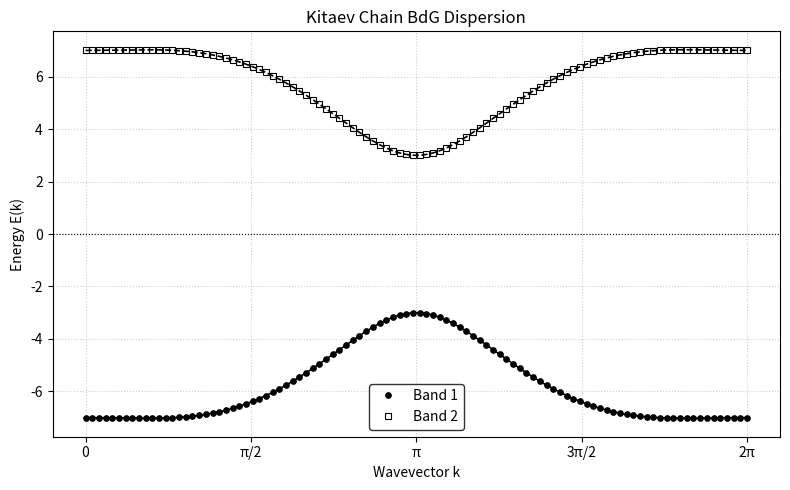
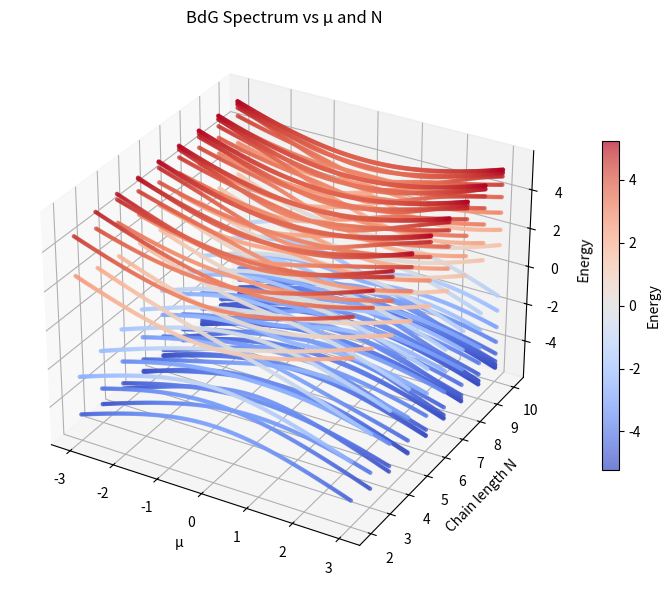

The script that saved these images, in order:
import numpy as np
import matplotlib.pyplot as plt
from scipy.interpolate import make_interp_spline
from mpl_toolkits.mplot3d import Axes3D

"""Code based off of code for Kitaev Chains, converted in to instantiable object classes"""

class KitaevChain:
    def __init__(self, N=100, t=10.0, mu=5.0, Delta=0.0, phase=0.0) -> None:
        self.N = N
        self.t = t
        self.mu = mu
        self.phase = phase
        
        self.Delta = Delta * np.exp(1j * phase)

    def plotEnergyResults(self, k_values, energies) -> None:
        plt.figure(figsize=(8, 5))
        
        k_smooth = np.linspace(k_values.min(), k_values.max(), 300)
        
        styles = [
            {'ls': '-', 'marker': 'o', 'mfc': 'black', 'label': 'Band 1'},
            {'ls': '--', 'marker': 's', 'mfc': 'none', 'label': 'Band 2'}
        ]

        for i in range(energies.shape[1]):
            spline = make_interp_spline(k_values, energies[:, i], k=3)
            e_smooth = spline(k_smooth)
            
            plt.plot(k_smooth, e_smooth, color='black', linestyle=styles[i]['ls'], 
                    linewidth=1.2, zorder=1)
            
            plt.plot(k_values, energies[:, i], styles[i]['marker'], color='black', 
                    markerfacecolor=styles[i]['mfc'], markersize=4, 
                    label=styles[i]['label'], markeredgewidth=0.8, zorder=2)

        plt.axhline(0, color='black', linestyle=':', linewidth=0.8)
        plt.xlabel('Wavevector k')
        plt.ylabel('Energy E(k)')
        plt.title('Kitaev Chain BdG Dispersion')
        plt.xticks([0, np.pi/2, np.pi, 3*np.pi/2, 2*np.pi],
                ['0', 'π/2', 'π', '3π/2', '2π'])
        
        plt.grid(True, linestyle=':', alpha=0.4, color='gray')
        plt.legend(frameon=True, edgecolor='black', loc='best')
        plt.tight_layout()
        plt.show()

    def buildHNaught(self):
        H0 = np.zeros((self.N, self.N), dtype=complex)
        for i in range(self.N):
            H0[i, i] = -self.mu
            if i < self.N - 1:
                H0[i, i + 1] = -self.t
                H0[i + 1, i] = -self.t
        return H0

    def buildDelta(self):
        
        Delta_mat = np.zeros((self.N, self.N), dtype=complex)
        for i in range(self.N - 1):
            Delta_mat[i, i + 1] = self.Delta
            Delta_mat[i + 1, i] = -self.Delta
        return Delta_mat

    def buildBdGHamiltonian(self):
            H0 = self.buildHNaught()
            Delta_mat = self.buildDelta()
            BdG = np.zeros((2 * self.N, 2 * self.N), dtype=complex)
            
            BdG[:self.N, :self.N] = H0
        
            BdG[:self.N, self.N:] = Delta_mat
        
            BdG[self.N:, :self.N] = Delta_mat.conj().T
        
            BdG[self.N:, self.N:] = -H0.conj()
            
            return BdG


    def buildKSpaceHamiltonian(self):
        k_values = np.linspace(0, 2 * np.pi, self.N)
        energies = []
        for k in k_values:
            Hk = np.array([
                [-self.mu - 2 * self.t * np.cos(k), 2j * self.Delta * np.sin(k)],
                [-2j * self.Delta * np.sin(k), self.mu + 2 * self.t * np.cos(k)]
            ])
            eigvals = np.linalg.eigvalsh(Hk)
            energies.append(eigvals)
        energies = np.array(energies)
        return k_values, energies

    def run(self):
        BdG = self.buildBdGHamiltonian()
        ks, energies = self.buildKSpaceHamiltonian()
        print(BdG)
        self.plotEnergyResults(ks, energies)
    
    def plotRealSpaceSpectrumVsMu(self, mu_values):

        all_energies = []

        mu_original = self.mu

        for mu in mu_values:
            self.mu = mu
            BdG = self.buildBdGHamiltonian()
            eigvals = np.linalg.eigvalsh(BdG)
            all_energies.append(eigvals)

        self.mu = mu_original

        all_energies = np.array(all_energies)

        topo_mask = np.abs(mu_values) < 2 * self.t

        plt.figure(figsize=(8, 5))

        plt.fill_between(
            mu_values,
            -np.max(np.abs(all_energies)),
            np.max(np.abs(all_energies)),
            where=topo_mask,
            color='gray',
            alpha=0.3
        )

        for i in range(all_energies.shape[1]):
            plt.plot(mu_values, all_energies[:, i], color='black', linewidth=0.8)

        plt.xlabel('Chemical potential μ')
        plt.ylabel('Energy eigenvalues')
        plt.title('Real-space BdG Spectrum vs μ')
        plt.grid(True, linestyle=':', alpha=0.4)

        plt.tight_layout()
        plt.show()

        
    def plotSpectrumVsMuAndN(self, mu_values, N_values):
        mu_grid = []
        N_grid = []
        E_grid = []

        mu_original = self.mu
        N_original = self.N

        for N in N_values:
            self.N = N
            for mu in mu_values:
                self.mu = mu
                BdG = self.buildBdGHamiltonian()
                eigvals = np.linalg.eigvalsh(BdG)

                for E in eigvals:
                    mu_grid.append(mu)
                    N_grid.append(N)
                    E_grid.append(E)

        self.mu = mu_original
        self.N = N_original

        mu_grid = np.array(mu_grid)
        N_grid = np.array(N_grid)
        E_grid = np.array(E_grid)

        fig = plt.figure(figsize=(9, 6))
        ax = fig.add_subplot(111, projection='3d')

        sc = ax.scatter(mu_grid, N_grid, E_grid,
                        c=E_grid, cmap='coolwarm',
                        s=5, alpha=0.7)

        ax.set_xlabel('μ')
        ax.set_ylabel('Chain length N')
        ax.set_zlabel('Energy')

        ax.set_title('BdG Spectrum vs μ and N')

        fig.colorbar(sc, ax=ax, shrink=0.6, label='Energy')

        plt.tight_layout()
        plt.show()

if __name__ == "__main__":
    kc = KitaevChain(t=1.0, Delta=2.0)

    kc.run()

    mu_vals = np.linspace(-3, 3, 150)
    N_vals = np.arange(2, 11)

    kc.plotSpectrumVsMuAndN(mu_vals, N_vals)
